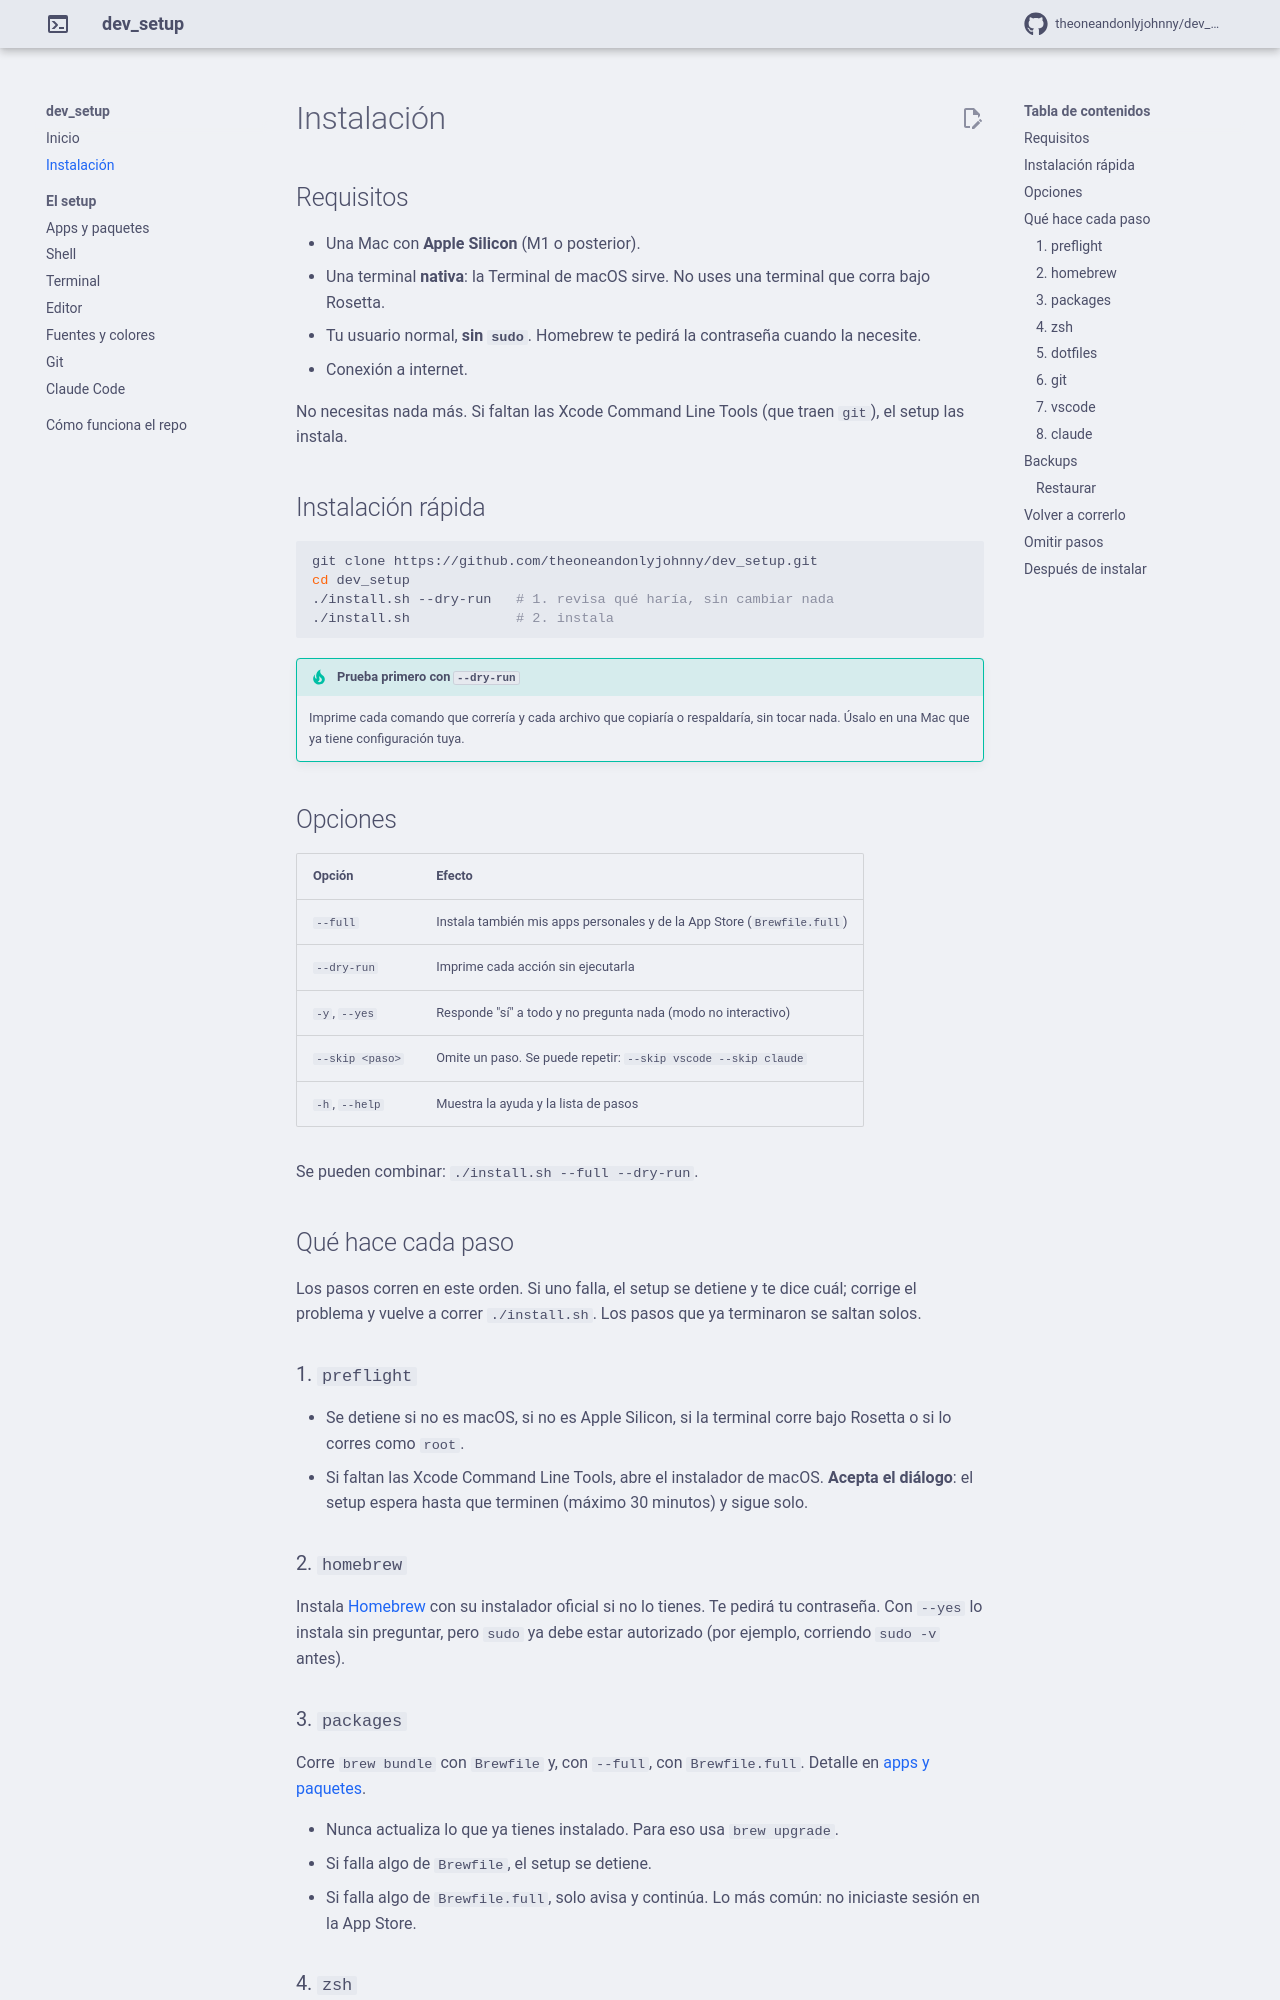

repository: TheOneAndOnlyJohnny/dev_setup · page: install/index.html · generator: mkdocs

# Instalación

## Requisitos

- Una Mac con **Apple Silicon** (M1 o posterior).
- Una terminal **nativa**: la Terminal de macOS sirve. No uses una terminal que corra bajo Rosetta.
- Tu usuario normal, **sin `sudo`**. Homebrew te pedirá la contraseña cuando la necesite.
- Conexión a internet.

No necesitas nada más. Si faltan las Xcode Command Line Tools (que traen `git`), el setup las instala.

## Instalación rápida

```bash
git clone https://github.com/theoneandonlyjohnny/dev_setup.git
cd dev_setup
./install.sh --dry-run   # 1. revisa qué haría, sin cambiar nada
./install.sh             # 2. instala
```

!!! tip "Prueba primero con `--dry-run`"
    Imprime cada comando que correría y cada archivo que copiaría o respaldaría, sin tocar nada. Úsalo en una Mac que ya tiene configuración tuya.

## Opciones

| Opción | Efecto |
|---|---|
| `--full` | Instala también mis apps personales y de la App Store (`Brewfile.full`) |
| `--dry-run` | Imprime cada acción sin ejecutarla |
| `-y`, `--yes` | Responde "sí" a todo y no pregunta nada (modo no interactivo) |
| `--skip <paso>` | Omite un paso. Se puede repetir: `--skip vscode --skip claude` |
| `-h`, `--help` | Muestra la ayuda y la lista de pasos |

Se pueden combinar: `./install.sh --full --dry-run`.

## Qué hace cada paso

Los pasos corren en este orden. Si uno falla, el setup se detiene y te dice cuál; corrige el problema y vuelve a correr `./install.sh`. Los pasos que ya terminaron se saltan solos.

### 1. `preflight`

- Se detiene si no es macOS, si no es Apple Silicon, si la terminal corre bajo Rosetta o si lo corres como `root`.
- Si faltan las Xcode Command Line Tools, abre el instalador de macOS. **Acepta el diálogo**: el setup espera hasta que terminen (máximo 30 minutos) y sigue solo.

### 2. `homebrew`

Instala [Homebrew](https://brew.sh) con su instalador oficial si no lo tienes. Te pedirá tu contraseña. Con `--yes` lo instala sin preguntar, pero `sudo` ya debe estar autorizado (por ejemplo, corriendo `sudo -v` antes).

### 3. `packages`

Corre `brew bundle` con `Brewfile` y, con `--full`, con `Brewfile.full`. Detalle en [apps y paquetes](apps.md).

- Nunca actualiza lo que ya tienes instalado. Para eso usa `brew upgrade`.
- Si falla algo de `Brewfile`, el setup se detiene.
- Si falla algo de `Brewfile.full`, solo avisa y continúa. Lo más común: no iniciaste sesión en la App Store.
